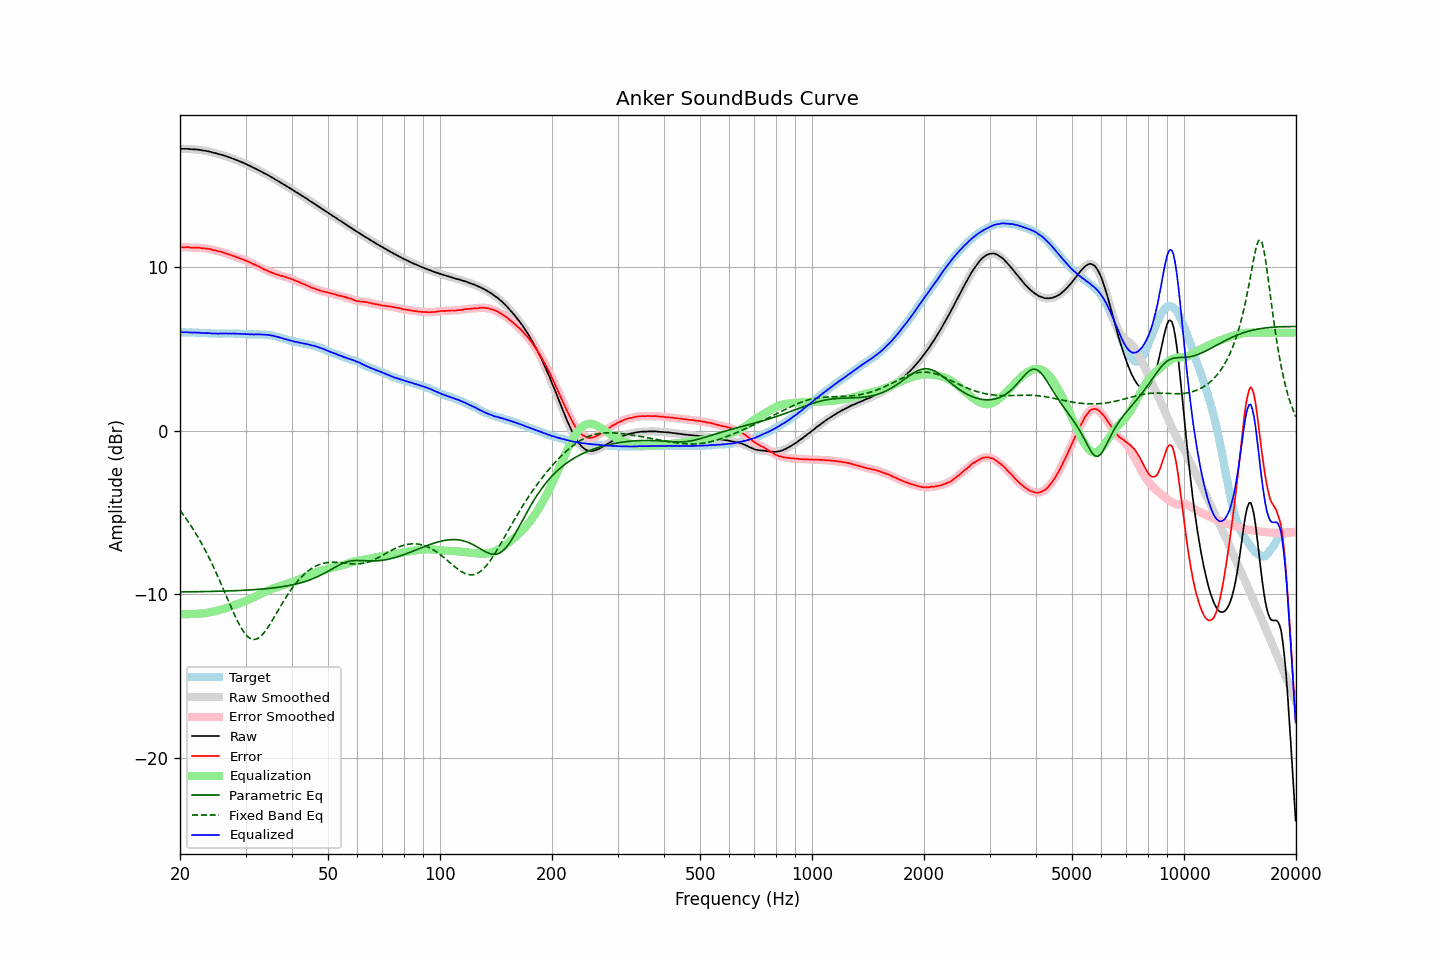

Source data for this figure (header and first rows):
frequency, raw, error, smoothed, error_smoothed, equalization, parametric_eq, fixed_band_eq, equalized_raw, equalized_smoothed, target
20.00, 17.23, 11.21, 17.23, 11.21, -11.21, -9.86, -4.88, 6.02, 6.02, 6.02
20.20, 17.24, 11.22, 17.24, 11.21, -11.22, -9.85, -5.01, 6.02, 6.02, 6.02
20.40, 17.24, 11.22, 17.24, 11.22, -11.22, -9.85, -5.13, 6.02, 6.02, 6.02
20.61, 17.24, 11.22, 17.24, 11.22, -11.22, -9.85, -5.27, 6.02, 6.02, 6.02
20.81, 17.24, 11.23, 17.24, 11.22, -11.22, -9.85, -5.40, 6.02, 6.02, 6.01
21.02, 17.24, 11.23, 17.23, 11.22, -11.22, -9.85, -5.55, 6.02, 6.02, 6.01
21.23, 17.22, 11.21, 17.23, 11.21, -11.21, -9.85, -5.69, 6.00, 6.01, 6.01
21.44, 17.22, 11.20, 17.22, 11.20, -11.21, -9.85, -5.84, 6.01, 6.01, 6.02
21.66, 17.21, 11.20, 17.21, 11.20, -11.21, -9.85, -5.99, 6.00, 6.00, 6.01
21.87, 17.21, 11.20, 17.21, 11.20, -11.20, -9.84, -6.15, 6.01, 6.01, 6.01
22.09, 17.20, 11.20, 17.20, 11.20, -11.19, -9.84, -6.31, 6.00, 6.01, 6.00
22.31, 17.19, 11.19, 17.19, 11.19, -11.19, -9.84, -6.47, 6.00, 6.00, 6.00
22.54, 17.18, 11.19, 17.18, 11.19, -11.18, -9.84, -6.64, 6.00, 5.99, 5.99
22.76, 17.16, 11.17, 17.16, 11.17, -11.18, -9.84, -6.81, 5.98, 5.99, 5.99
22.99, 17.15, 11.16, 17.15, 11.16, -11.17, -9.84, -6.99, 5.98, 5.98, 5.99
23.22, 17.13, 11.15, 17.13, 11.15, -11.16, -9.83, -7.18, 5.97, 5.97, 5.98
23.45, 17.12, 11.14, 17.12, 11.14, -11.15, -9.83, -7.36, 5.97, 5.97, 5.98
23.69, 17.10, 11.13, 17.10, 11.14, -11.13, -9.83, -7.55, 5.97, 5.97, 5.97
23.92, 17.08, 11.12, 17.08, 11.12, -11.11, -9.83, -7.75, 5.97, 5.97, 5.95
24.16, 17.06, 11.11, 17.05, 11.10, -11.09, -9.83, -7.95, 5.96, 5.96, 5.95
24.40, 17.02, 11.07, 17.03, 11.07, -11.07, -9.82, -8.15, 5.94, 5.95, 5.95
24.65, 17.00, 11.05, 17.00, 11.05, -11.05, -9.82, -8.36, 5.95, 5.95, 5.95
24.89, 16.98, 11.03, 16.97, 11.02, -11.03, -9.82, -8.58, 5.95, 5.94, 5.95
25.14, 16.95, 11.00, 16.95, 11.00, -11.00, -9.82, -8.79, 5.94, 5.94, 5.95
25.39, 16.92, 10.98, 16.92, 10.98, -10.98, -9.81, -9.01, 5.94, 5.94, 5.94
25.65, 16.90, 10.96, 16.90, 10.96, -10.95, -9.81, -9.24, 5.95, 5.94, 5.94
25.91, 16.87, 10.93, 16.87, 10.93, -10.92, -9.81, -9.46, 5.95, 5.94, 5.94
26.16, 16.84, 10.89, 16.84, 10.90, -10.89, -9.81, -9.69, 5.94, 5.95, 5.95
26.43, 16.81, 10.86, 16.81, 10.86, -10.86, -9.80, -9.92, 5.95, 5.94, 5.95
26.69, 16.78, 10.83, 16.78, 10.83, -10.83, -9.80, -10.15, 5.95, 5.94, 5.95
26.96, 16.74, 10.80, 16.74, 10.80, -10.80, -9.80, -10.38, 5.94, 5.94, 5.94
27.23, 16.71, 10.77, 16.71, 10.76, -10.76, -9.79, -10.61, 5.95, 5.94, 5.94
27.50, 16.67, 10.73, 16.67, 10.73, -10.73, -9.79, -10.83, 5.94, 5.94, 5.94
27.77, 16.64, 10.69, 16.64, 10.69, -10.69, -9.79, -11.05, 5.95, 5.94, 5.95
28.05, 16.60, 10.66, 16.60, 10.66, -10.66, -9.78, -11.27, 5.94, 5.94, 5.94
28.33, 16.56, 10.62, 16.56, 10.62, -10.62, -9.78, -11.48, 5.94, 5.94, 5.94
28.62, 16.52, 10.59, 16.52, 10.59, -10.59, -9.77, -11.68, 5.93, 5.93, 5.93
28.90, 16.48, 10.54, 16.48, 10.55, -10.55, -9.77, -11.87, 5.93, 5.93, 5.94
29.19, 16.44, 10.51, 16.44, 10.52, -10.52, -9.76, -12.04, 5.92, 5.92, 5.92
29.48, 16.40, 10.49, 16.40, 10.48, -10.48, -9.76, -12.20, 5.92, 5.92, 5.91
29.78, 16.36, 10.45, 16.36, 10.45, -10.44, -9.75, -12.35, 5.92, 5.91, 5.91
30.08, 16.31, 10.40, 16.31, 10.40, -10.40, -9.75, -12.47, 5.91, 5.91, 5.91
30.38, 16.26, 10.36, 16.26, 10.36, -10.36, -9.74, -12.58, 5.90, 5.90, 5.90
30.68, 16.22, 10.32, 16.22, 10.32, -10.32, -9.74, -12.65, 5.90, 5.90, 5.90
30.99, 16.17, 10.27, 16.17, 10.27, -10.28, -9.73, -12.72, 5.89, 5.89, 5.89
31.30, 16.12, 10.23, 16.12, 10.23, -10.23, -9.73, -12.75, 5.89, 5.89, 5.89
31.61, 16.07, 10.18, 16.07, 10.18, -10.18, -9.72, -12.76, 5.89, 5.89, 5.89
31.93, 16.03, 10.14, 16.03, 10.14, -10.13, -9.71, -12.75, 5.90, 5.89, 5.89
32.24, 15.98, 10.08, 15.98, 10.09, -10.08, -9.70, -12.72, 5.89, 5.89, 5.90
32.57, 15.93, 10.04, 15.93, 10.04, -10.04, -9.70, -12.66, 5.89, 5.89, 5.88
32.89, 15.88, 9.99, 15.88, 9.99, -9.99, -9.69, -12.59, 5.89, 5.89, 5.89
33.22, 15.83, 9.94, 15.83, 9.94, -9.94, -9.68, -12.49, 5.89, 5.89, 5.89
33.55, 15.77, 9.88, 15.77, 9.89, -9.89, -9.67, -12.38, 5.88, 5.88, 5.89
33.89, 15.72, 9.84, 15.72, 9.84, -9.85, -9.66, -12.26, 5.87, 5.87, 5.87
34.23, 15.67, 9.81, 15.67, 9.80, -9.80, -9.65, -12.12, 5.87, 5.87, 5.86
34.57, 15.62, 9.76, 15.62, 9.76, -9.76, -9.64, -11.97, 5.86, 5.86, 5.86
34.92, 15.56, 9.72, 15.56, 9.72, -9.72, -9.63, -11.82, 5.84, 5.85, 5.84
35.27, 15.50, 9.67, 15.50, 9.68, -9.68, -9.62, -11.66, 5.82, 5.83, 5.83
35.62, 15.45, 9.65, 15.44, 9.64, -9.64, -9.61, -11.50, 5.81, 5.80, 5.80
35.97, 15.38, 9.59, 15.39, 9.60, -9.60, -9.60, -11.33, 5.78, 5.78, 5.79
... 635 more rows
